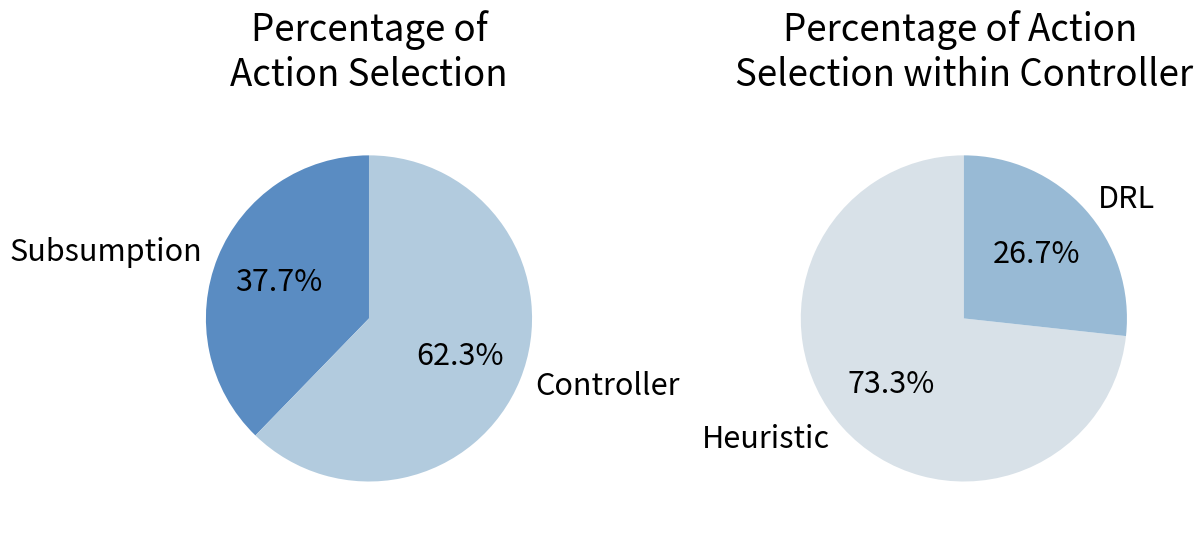

This chart was generated by the following Python code:
import matplotlib.pyplot as plt

# Data for the first pie chart (2 categories)
labels1 = ['Subsumption', 'Controller']
sizes1 = [37.7, 62.2]
#explode1 = (0, 0.1)  # only "explode" the 2nd slice

# Data for the second pie chart (5 categories)
labels2 = ['Heuristic', 'DRL']
sizes2 = [73.2, 26.7]
#explode2 = (0, 0.1, 0, 0, 0)  # only "explode" the 2nd slice

# Create a figure with two subplots
fig, (ax1, ax2) = plt.subplots(1, 2, figsize=(12, 6))
plt.rc('font', size=22) 
# Plot the first pie chart
ax1.pie(sizes1, labels=labels1, autopct='%1.1f%%',
        shadow=False, startangle=90, colors=['#5a8cc2','#b2cbde'])
ax1.axis('equal')  # Equal aspect ratio ensures that pie is drawn as a circle.
ax1.set_title('Percentage of\nAction Selection')

# Plot the second pie chart
ax2.pie(sizes2, labels=labels2, autopct='%1.1f%%',
        shadow=False, startangle=90, colors=['#d8e1e8', '#98bad5'])
ax2.axis('equal')  # Equal aspect ratio ensures that pie is drawn as a circle.
ax2.set_title('Percentage of Action \nSelection within Controller')

# Display the charts
plt.tight_layout()
plt.show()
